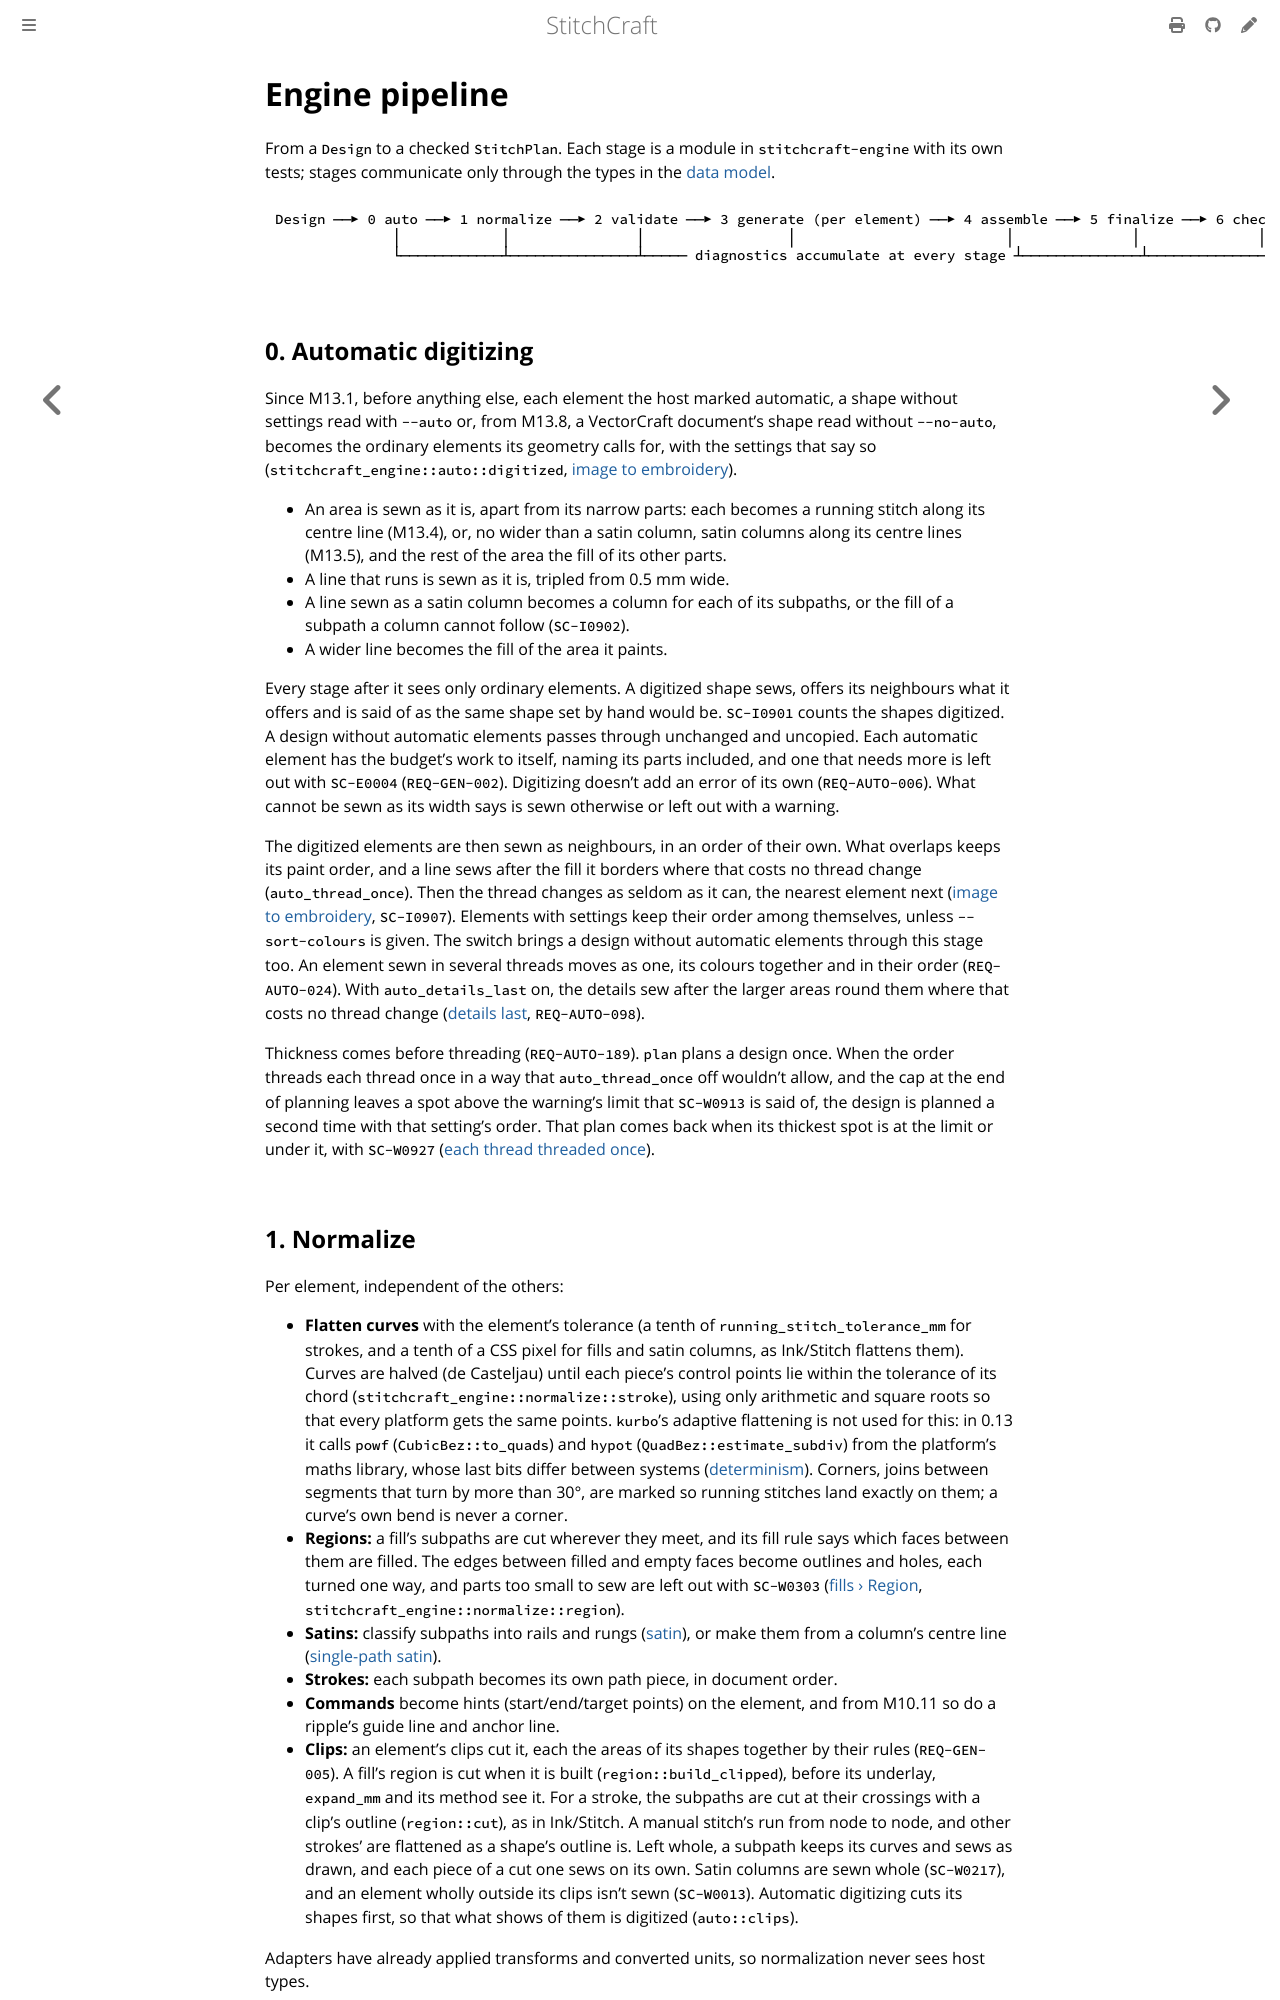

repository: KaboomFox/stitchcraft · page: dev/design/engine-pipeline.html · generator: mdbook

# Engine pipeline

<!-- implements: crates/stitchcraft-engine/src/normalize/mod.rs, crates/stitchcraft-engine/src/generate.rs, crates/stitchcraft-engine/src/generate/**, crates/stitchcraft-engine/src/generators/next.rs, crates/stitchcraft-engine/src/assemble.rs, crates/stitchcraft-engine/src/finalize.rs, crates/stitchcraft-engine/src/check.rs, crates/stitchcraft-engine/src/check/**, crates/stitchcraft-engine/src/thin.rs, crates/stitchcraft-engine/src/pipeline.rs, crates/stitchcraft-engine/src/underlays_first.rs, crates/stitchcraft-engine/src/underlays_first/**, apps/stitchcraft-cli/src/commands/plan.rs, apps/stitchcraft-cli/src/commands/plan/**, crates/stitchcraft-engine/src/pipeline/** -->

From a `Design` to a checked `StitchPlan`. Each stage is a module in `stitchcraft-engine` with its
own tests; stages communicate only through the types in the [data model](data-model.md).

```text
Design ──▶ 0 auto ──▶ 1 normalize ──▶ 2 validate ──▶ 3 generate (per element) ──▶ 4 assemble ──▶ 5 finalize ──▶ 6 check ──▶ StitchPlan
              │            │               │                 │                         │              │              │
              └────────────┴───────────────┴───── diagnostics accumulate at every stage ┴──────────────┴──────────────┘
```

## 0. Automatic digitizing

Since M13.1, before anything else, each element the host marked automatic, a shape without settings read
with `--auto` or, from M13.8, a VectorCraft document's shape read without `--no-auto`, becomes the ordinary elements its geometry calls for, with the settings that say so
(`stitchcraft_engine::auto::digitized`, [image to embroidery](image-to-embroidery.md#which-stitch-a-shape-gets)).

- An area is sewn as it is, apart from its narrow parts: each becomes a running stitch along its centre
  line (M13.4), or, no wider than a satin column, satin columns along its centre lines (M13.5), and the
  rest of the area the fill of its other parts.
- A line that runs is sewn as it is, tripled from 0.5 mm wide.
- A line sewn as a satin column becomes a column for each of its subpaths, or the fill of a subpath a
  column cannot follow (`SC-I0902`).
- A wider line becomes the fill of the area it paints.

Every stage after it sees only ordinary elements. A digitized shape sews, offers its neighbours what it
offers and is said of as the same shape set by hand would be. `SC-I0901` counts the shapes digitized. A
design without automatic elements passes through unchanged and uncopied. Each automatic element has the
budget's work to itself, naming its parts included, and one that needs more is left out with `SC-E0004`
(`REQ-GEN-002`). Digitizing doesn't add an error of its own (`REQ-AUTO-006`). What cannot be sewn as its
width says is sewn otherwise or left out with a warning.

The digitized elements are then sewn as neighbours, in an order of their own. What overlaps keeps its
paint order, and a line sews after the fill it borders where that costs no thread change
(`auto_thread_once`). Then the thread changes as seldom as it can, the nearest element next
([image to embroidery](image-to-embroidery.md#sewing-order), `SC-I0907`). Elements
with settings keep their order among themselves, unless `--sort-colours` is given. The switch brings a
design without automatic elements through this stage too. An element sewn in several threads moves as one,
its colours together and in their order (`REQ-AUTO-024`). With `auto_details_last` on, the details sew
after the larger areas round them where that costs no thread change
([details last](image-to-embroidery.md#details-last), `REQ-AUTO-098`).

Thickness comes before threading (`REQ-AUTO-189`). `plan` plans a design once. When the order threads each
thread once in a way that `auto_thread_once` off wouldn't allow, and the cap at the end of planning leaves a
spot above the warning's limit that `SC-W0913` is said of, the design is planned a second time with that
setting's order. That plan comes back when its thickest spot is at the limit or under it, with `SC-W0927`
([each thread threaded once](image-to-embroidery.md#each-thread-threaded-once)).
